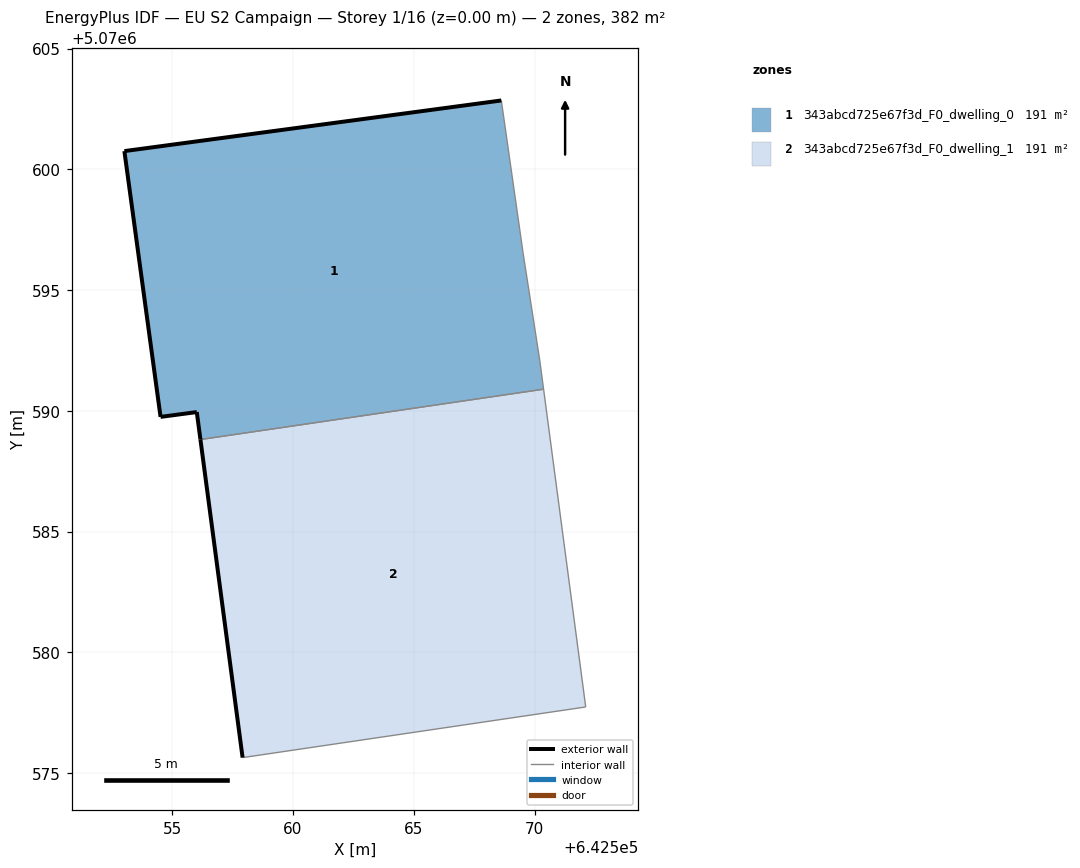
=== STOREY PLAN SPEC (per zone: floor XY polygon, exterior-wall plan segments, windows/doors) ===
zone 1: 343abcd725e67f3d_F0_dwelling_0  (190.8 m²)
  floor: (642570.38, 5070590.89) (642570.22, 5070592.04) (642569.53, 5070596.55) (642568.63, 5070602.85) (642553.01, 5070600.75) (642554.51, 5070589.75) (642556.01, 5070589.95) (642556.16, 5070588.81)
  exterior wall: (642556.16, 5070588.81) – (642556.01, 5070589.95)  [1.1 m]
  exterior wall: (642556.01, 5070589.95) – (642554.51, 5070589.75)  [1.5 m]
  exterior wall: (642554.51, 5070589.75) – (642553.01, 5070600.75)  [11.1 m]
  exterior wall: (642553.01, 5070600.75) – (642568.63, 5070602.85)  [15.8 m]
  interior walls: 4
zone 2: 343abcd725e67f3d_F0_dwelling_1  (190.8 m²)
  floor: (642572.12, 5070577.73) (642570.38, 5070590.89) (642556.16, 5070588.81) (642557.91, 5070575.63)
  exterior wall: (642557.91, 5070575.63) – (642556.16, 5070588.81)  [13.3 m]
  interior walls: 3

=== DERIVED (storey summary) ===
Building: EU S2 Campaign
Storey: 1 of 16  (floor level z = 0.00 m)
Storey gross floor area: 381.6 m²
Zones on this storey: 2
  - 343abcd725e67f3d_F0_dwelling_0: floor 190.8 m²; exterior wall 29.5 m (88.6 m²); WWR 0.0%
  - 343abcd725e67f3d_F0_dwelling_1: floor 190.8 m²; exterior wall 13.3 m (39.9 m²); WWR 0.0%
Zone adjacency (shared interzone walls):
  - 343abcd725e67f3d_F0_dwelling_0 ↔ 343abcd725e67f3d_F0_dwelling_1